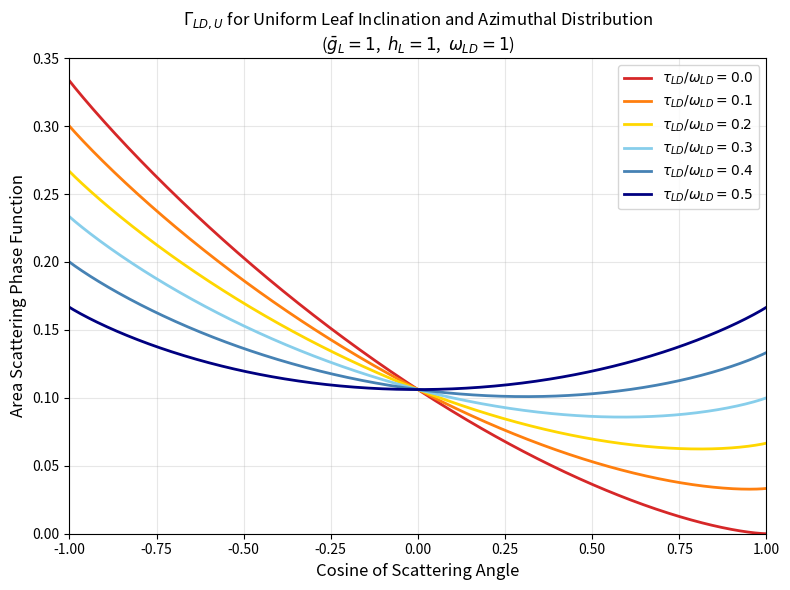

The script that saved this image: (Note: this script raises an exception after producing the figure.)
"""
figure03.py -- Volume scattering phase function (bi-Lambertian, uniform LAD)

Plots the area scattering phase function Gamma_LD,U vs cosine of scattering
angle for tau/omega ratios from 0.0 to 0.5.

Run from the repo root:
    python code/figure03.py
"""

import os
import numpy as np
import matplotlib.pyplot as plt

cos_beta  = np.linspace(-1, 1, 500)
beta      = np.arccos(cos_beta)
omega_LD  = 1.0
tau_ratios = [0.0, 0.1, 0.2, 0.3, 0.4, 0.5]
colors     = ['tab:red', 'tab:orange', 'gold', 'skyblue', 'steelblue', 'navy']

fig, ax = plt.subplots(figsize=(8, 6))

for tau_ratio, color in zip(tau_ratios, colors):
    tau_LD = tau_ratio * omega_LD
    Gamma  = (omega_LD * (np.sin(beta) - beta * cos_beta) / (3 * np.pi)
              + tau_LD * cos_beta / 3)
    ax.plot(cos_beta, Gamma, color=color, linewidth=2,
            label=rf'$\tau_{{LD}}/\omega_{{LD}} = {tau_ratio}$')

ax.set_xlabel('Cosine of Scattering Angle', fontsize=12)
ax.set_ylabel('Area Scattering Phase Function', fontsize=12)
ax.set_title(
    r'$\Gamma_{LD,U}$ for Uniform Leaf Inclination and Azimuthal Distribution'
    '\n'
    r'($\bar{g}_L = 1$,  $h_L = 1$,  $\omega_{LD} = 1$)',
    fontsize=12)
ax.legend(fontsize=10)
ax.set_xlim(-1, 1)
ax.set_ylim(0, None)
ax.grid(alpha=0.3)
plt.tight_layout()

out_dir  = os.path.join(os.path.dirname(os.path.abspath(__file__)), '..', 'figures')
os.makedirs(out_dir, exist_ok=True)
out_path = os.path.join(out_dir, 'figure03_phase_function.png')
plt.savefig(out_path, dpi=150, bbox_inches='tight')
print(f'Saved: {out_path}')
plt.show()
